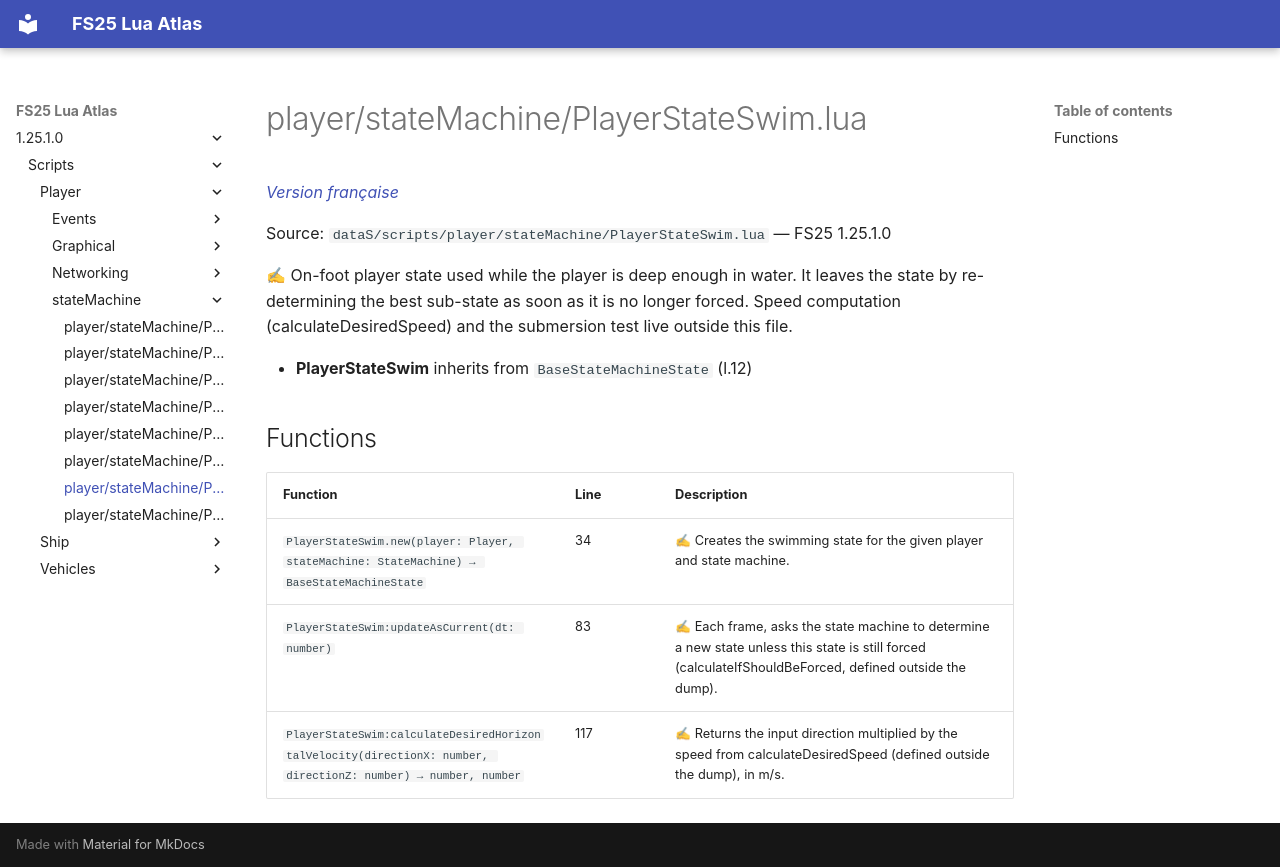

repository: Tim0219800/fs25-lua-atlas · page: 1.25.1.0/scripts/player/stateMachine/PlayerStateSwim.html · generator: mkdocs

# player/stateMachine/PlayerStateSwim.lua

*[Version française](../../../fr/scripts/player/stateMachine/PlayerStateSwim.md)*

Source: `dataS/scripts/player/stateMachine/PlayerStateSwim.lua` — FS25 1.25.1.0

✍ On-foot player state used while the player is deep enough in water. It leaves the state by re-determining the best sub-state as soon as it is no longer forced. Speed computation (calculateDesiredSpeed) and the submersion test live outside this file.

- **PlayerStateSwim** inherits from `BaseStateMachineState` (l.12)

## Functions

| Function | Line | Description |
|---|---|---|
| `PlayerStateSwim.new(player: Player, stateMachine: StateMachine) → BaseStateMachineState` | 34 | ✍ Creates the swimming state for the given player and state machine. |
| `PlayerStateSwim:updateAsCurrent(dt: number)` | 83 | ✍ Each frame, asks the state machine to determine a new state unless this state is still forced (calculateIfShouldBeForced, defined outside the dump). |
| `PlayerStateSwim:calculateDesiredHorizontalVelocity(directionX: number, directionZ: number) → number, number` | 117 | ✍ Returns the input direction multiplied by the speed from calculateDesiredSpeed (defined outside the dump), in m/s. |
